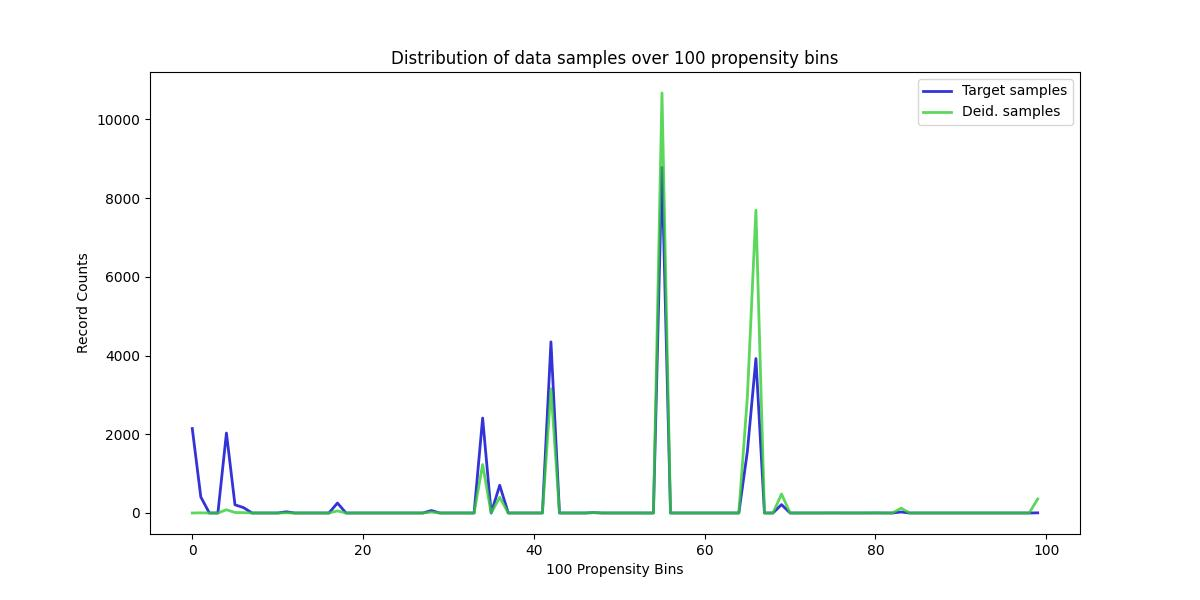

The file beside this chart, header and first rows:
, Target samples, Deid. samples
0, 2145, 0
1, 407, 4
2, 0, 0
3, 0, 0
4, 2031, 82
5, 208, 12
6, 137, 9
7, 0, 0
8, 0, 0
9, 0, 0
10, 0, 0
11, 31, 4
12, 0, 0
13, 0, 0
14, 0, 0
15, 0, 0
16, 0, 0
17, 253, 53
18, 0, 0
19, 0, 0
20, 0, 0
21, 0, 0
22, 0, 0
23, 0, 0
24, 0, 0
25, 0, 0
26, 0, 0
27, 0, 0
28, 62, 24
29, 0, 0
30, 0, 0
31, 0, 0
32, 0, 0
33, 0, 0
34, 2411, 1231
35, 0, 0
36, 704, 397
37, 0, 0
38, 0, 0
39, 0, 0
40, 0, 0
41, 0, 0
42, 4346, 3155
43, 0, 0
44, 0, 0
45, 0, 0
46, 0, 0
47, 10, 9
48, 0, 0
49, 0, 0
50, 0, 0
51, 0, 0
52, 0, 0
53, 0, 0
54, 0, 0
55, 8778, 10667
56, 0, 0
57, 0, 0
58, 0, 0
59, 0, 0
... 40 more rows
